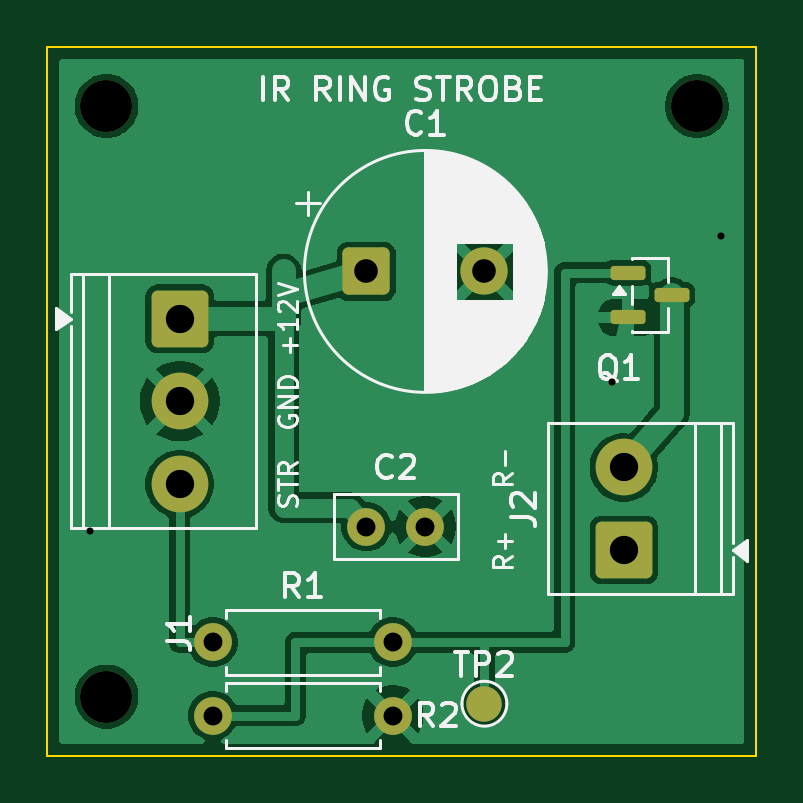
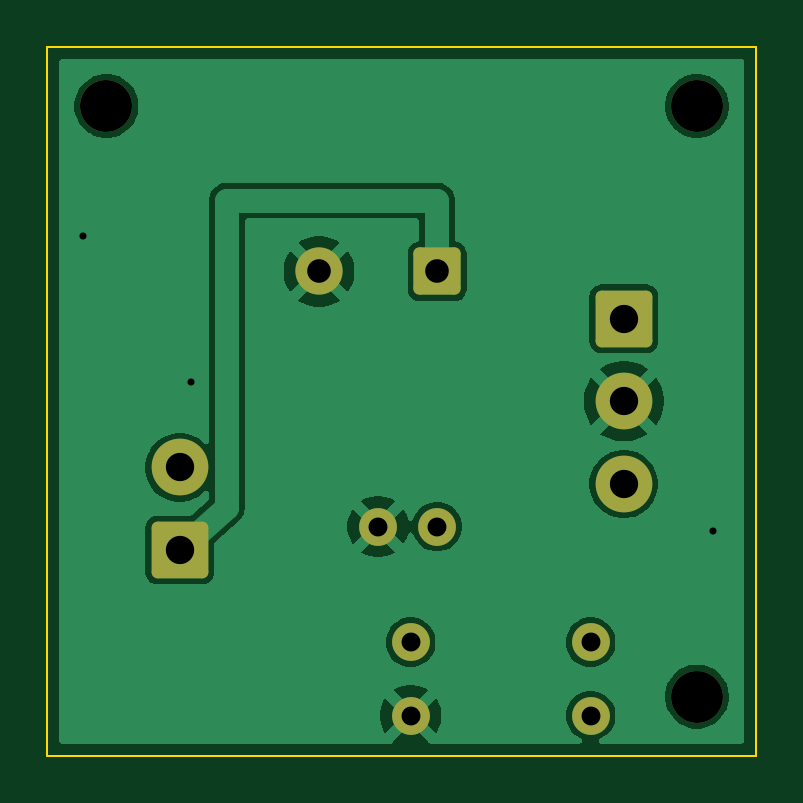
Circuit board: 10 layer files. Board 30.0 x 30.0 mm.
- bottom_copper: IR_ring_strobe-B_Cu.gbl (27973 bytes)
- bottom_mask: IR_ring_strobe-B_Mask.gbs (1986 bytes)
- paste: IR_ring_strobe-B_Paste.gbp (459 bytes)
- bottom_silk: IR_ring_strobe-B_Silkscreen.gbo (460 bytes)
- outline: IR_ring_strobe-Edge_Cuts.gm1 (621 bytes)
- top_copper: IR_ring_strobe-F_Cu.gtl (37551 bytes)
- top_mask: IR_ring_strobe-F_Mask.gts (2250 bytes)
- paste: IR_ring_strobe-F_Paste.gtp (1202 bytes)
- top_silk: IR_ring_strobe-F_Silkscreen.gto (29882 bytes)
- drill: IR_ring_strobe.drl (777 bytes)

=== bottom_copper: IR_ring_strobe-B_Cu.gbl (27973 bytes, source omitted) ===
=== bottom_mask: IR_ring_strobe-B_Mask.gbs (1986 bytes, source withheld) ===
=== paste: IR_ring_strobe-B_Paste.gbp ===
%TF.GenerationSoftware,KiCad,Pcbnew,10.0.8*%
%TF.CreationDate,2026-11-27T14:46:29+09:00*%
%TF.ProjectId,IR_ring_strobe,49525f72-696e-4675-9f73-74726f62652e,rev?*%
%TF.SameCoordinates,Original*%
%TF.FileFunction,Paste,Bot*%
%TF.FilePolarity,Positive*%
%FSLAX46Y46*%
G04 Gerber Fmt 4.6, Leading zero omitted, Abs format (unit mm)*
G04 Created by KiCad (PCBNEW 10.0.8) date 2026-11-27 14:46:29*
%MOMM*%
%LPD*%
G01*
G04 APERTURE LIST*
G04 APERTURE END LIST*
M02*

=== bottom_silk: IR_ring_strobe-B_Silkscreen.gbo ===
%TF.GenerationSoftware,KiCad,Pcbnew,10.0.8*%
%TF.CreationDate,2026-11-27T14:46:29+09:00*%
%TF.ProjectId,IR_ring_strobe,49525f72-696e-4675-9f73-74726f62652e,rev?*%
%TF.SameCoordinates,Original*%
%TF.FileFunction,Legend,Bot*%
%TF.FilePolarity,Positive*%
%FSLAX46Y46*%
G04 Gerber Fmt 4.6, Leading zero omitted, Abs format (unit mm)*
G04 Created by KiCad (PCBNEW 10.0.8) date 2026-11-27 14:46:29*
%MOMM*%
%LPD*%
G01*
G04 APERTURE LIST*
G04 APERTURE END LIST*
M02*

=== outline: IR_ring_strobe-Edge_Cuts.gm1 ===
%TF.GenerationSoftware,KiCad,Pcbnew,10.0.8*%
%TF.CreationDate,2026-11-27T14:46:29+09:00*%
%TF.ProjectId,IR_ring_strobe,49525f72-696e-4675-9f73-74726f62652e,rev?*%
%TF.SameCoordinates,Original*%
%TF.FileFunction,Profile,NP*%
%FSLAX46Y46*%
G04 Gerber Fmt 4.6, Leading zero omitted, Abs format (unit mm)*
G04 Created by KiCad (PCBNEW 10.0.8) date 2026-11-27 14:46:29*
%MOMM*%
%LPD*%
G01*
G04 APERTURE LIST*
%TA.AperFunction,Profile*%
%ADD10C,0.100000*%
%TD*%
G04 APERTURE END LIST*
D10*
X0Y0D02*
X30000000Y0D01*
X0Y-30000000D02*
X0Y0D01*
X30000000Y0D02*
X30000000Y-30000000D01*
X30000000Y-30000000D02*
X0Y-30000000D01*
M02*

=== top_copper: IR_ring_strobe-F_Cu.gtl (37551 bytes, source omitted) ===
=== top_mask: IR_ring_strobe-F_Mask.gts (2250 bytes, source withheld) ===
=== paste: IR_ring_strobe-F_Paste.gtp (1202 bytes, source withheld) ===
=== top_silk: IR_ring_strobe-F_Silkscreen.gto (29882 bytes, source omitted) ===
=== drill: IR_ring_strobe.drl ===
M48
; DRILL file KiCad 10.0.8 date 2026-11-27T14:46:30
; FORMAT={-:-/ absolute / metric / decimal}
; #@! TF.CreationDate,2026-11-27T14:46:30+09:00
; #@! TF.GenerationSoftware,Kicad,Pcbnew,10.0.8
; #@! TF.FileFunction,MixedPlating,1,2
FMAT,2
METRIC
; #@! TA.AperFunction,Plated,PTH,ViaDrill
T1C0.300
; #@! TA.AperFunction,Plated,PTH,ComponentDrill
T2C0.800
; #@! TA.AperFunction,Plated,PTH,ComponentDrill
T3C1.000
; #@! TA.AperFunction,Plated,PTH,ComponentDrill
T4C1.200
; #@! TA.AperFunction,NonPlated,NPTH,ComponentDrill
T5C2.200
%
G90
G05
T1
X1.8Y-20.5
X23.9Y-14.2
X28.5Y-8.0
T2
X7.0Y-25.2
X7.0Y-28.3
X13.5Y-20.3
X14.62Y-25.2
X14.62Y-28.3
X16.0Y-20.3
T3
X13.5Y-9.5
X18.5Y-9.5
T4
X5.6Y-11.5
X5.6Y-15.0
X5.6Y-18.5
X24.4Y-17.8
X24.4Y-21.3
T5
X2.5Y-2.5
X2.5Y-27.5
X27.5Y-2.5
M30
